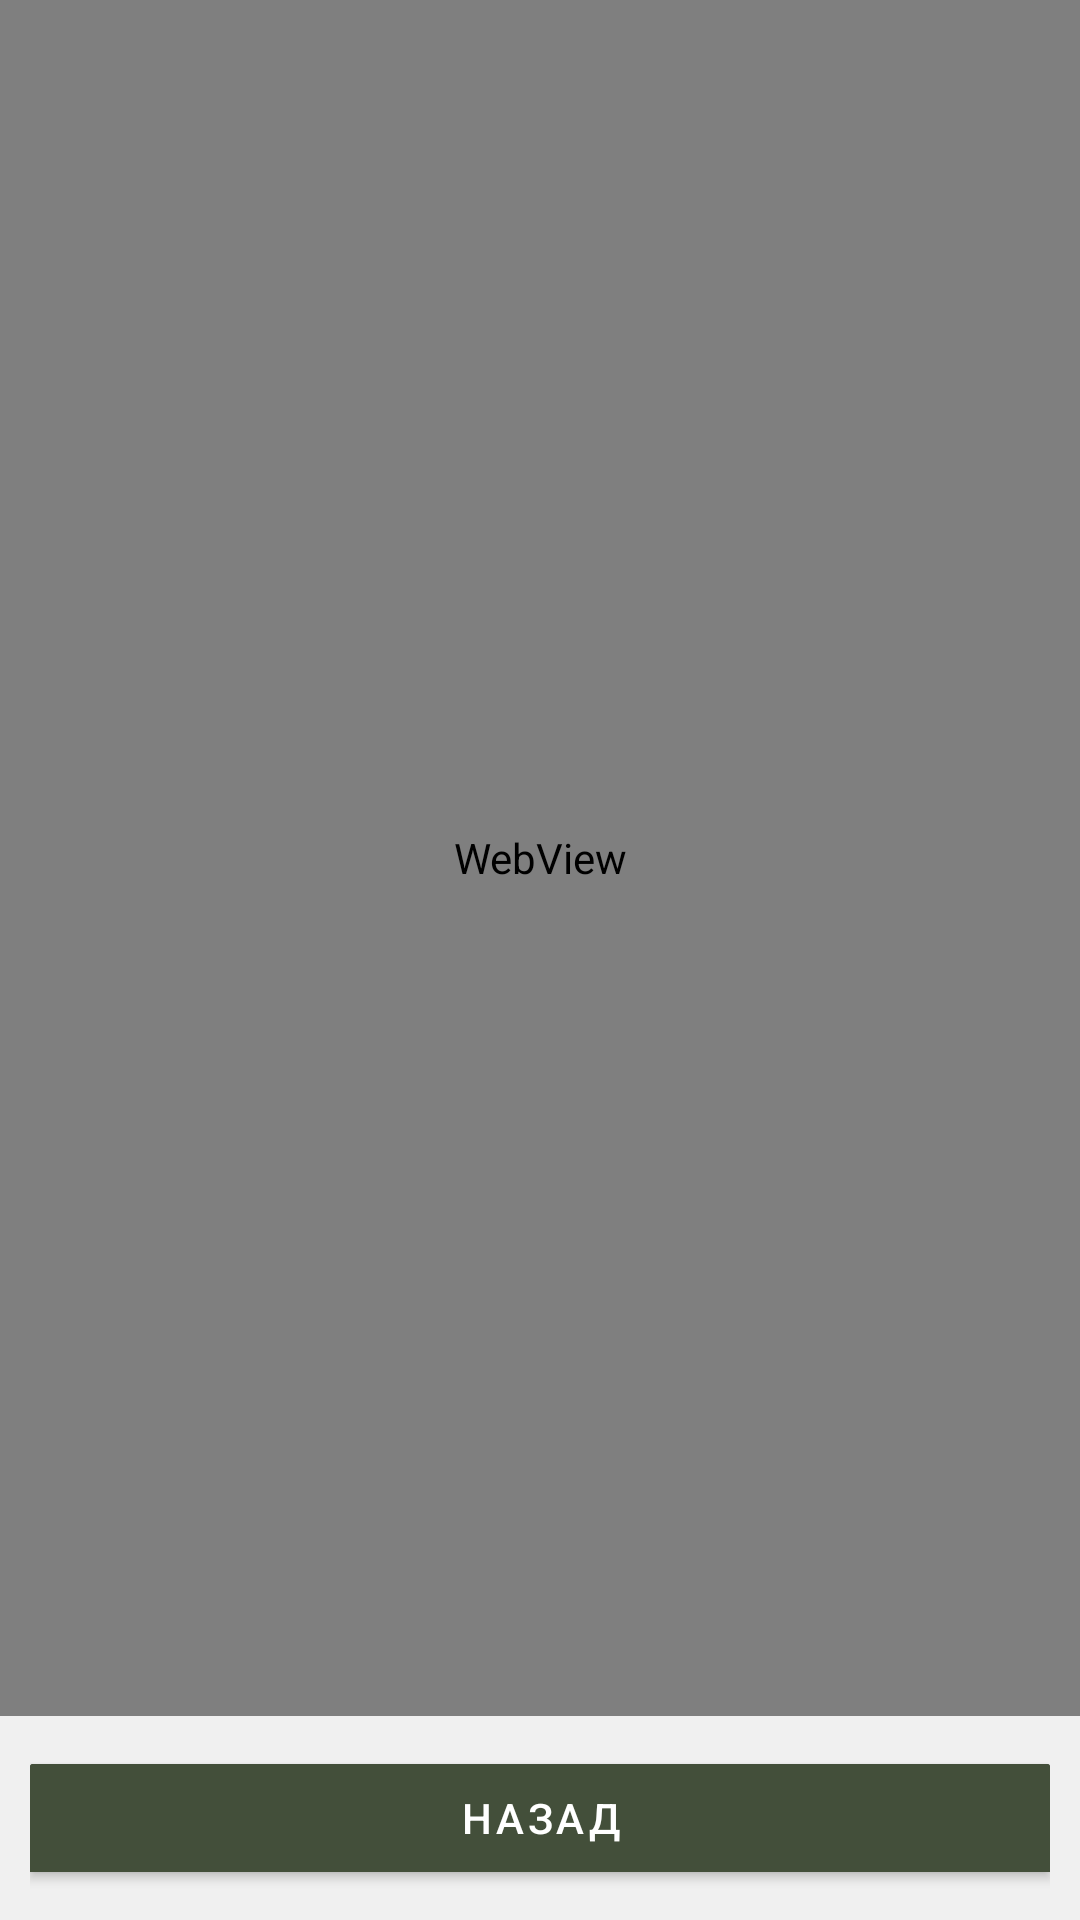

Here is an Android app screen rendered from its layout file. Give the layout XML and the strings, colors and styles it references.
<!-- AndroidManifest.xml: activity theme Theme.ArdMoney -->
<!-- res/layout/activity_update_info.xml -->
<?xml version="1.0" encoding="utf-8"?>
<RelativeLayout xmlns:android="http://schemas.android.com/apk/res/android"
    android:layout_width="match_parent"
    android:layout_height="match_parent">

    <WebView
        android:id="@+id/update_webview"
        android:layout_width="match_parent"
        android:layout_height="match_parent"
        android:layout_above="@+id/navigation_layout" />

    <LinearLayout
        android:id="@+id/navigation_layout"
        android:layout_width="match_parent"
        android:layout_height="wrap_content"
        android:layout_alignParentBottom="true"
        android:orientation="horizontal"
        android:padding="10dp"
        android:background="#F0F0F0">

        <Button
            android:id="@+id/button_back"
            android:layout_width="0dp"
            android:layout_height="wrap_content"
            android:layout_weight="1"
            android:text="Назад"
            android:backgroundTint="#434f3a"
            android:textColor="#FFFFFF" />

    </LinearLayout>

    <ProgressBar
        android:id="@+id/update_progress_bar"
        android:layout_width="wrap_content"
        android:layout_height="wrap_content"
        android:layout_centerInParent="true"
        android:visibility="gone" />

</RelativeLayout>
<!-- resources referenced by this layout -->
<resources>
  <style name="Theme.ArdMoney" parent="Theme.MaterialComponents.Light.NoActionBar">
          
          <item name="colorPrimary">#465e3c</item>
          <item name="colorPrimaryVariant">#23381f</item>
          <item name="colorOnPrimary">#ffffff</item>
          <item name="colorSecondary">#648459</item>
          <item name="colorSecondaryVariant">#465e3c</item>
          <item name="colorOnSecondary">#000000</item>
          <item name="colorError">#B00020</item>
          <item name="colorOnError">#ffffff</item>
          <item name="android:colorBackground">#ffffff</item>
          <item name="colorOnBackground">#ffffff</item>
          <item name="colorSurface">#ffffff</item>
          <item name="colorOnSurface">#ffffff</item>
          <item name="android:statusBarColor">#465e3c</item>
          <item name="android:navigationBarColor">#465e3c</item>
          <item name="bottomNavigationStyle">@style/Widget.MaterialComponents.BottomNavigationView.Custom</item>
          <item name="android:windowLightStatusBar" tools:targetApi="m">false</item>
          <item name="android:windowLightNavigationBar" tools:targetApi="o_mr1">false</item>
          <item name="android:windowBackground">@drawable/launch_background</item>
      </style>
  <style name="Widget.MaterialComponents.BottomNavigationView.Custom" parent="Widget.MaterialComponents.BottomNavigationView">
          <item name="backgroundTint">#465e3c</item>
          <item name="itemIconTint">@drawable/bottom_nav_selector</item>
          <item name="itemTextColor">@drawable/bottom_nav_text_selector</item>
          <item name="shapeAppearance">@style/ShapeAppearance.MaterialComponents.SmallComponent</item>
      </style>
  <!-- drawable launch_background (drawable) -->
  <?xml version="1.0" encoding="utf-8"?>
  <layer-list xmlns:android="http://schemas.android.com/apk/res/android">
      <item android:drawable="@android:color/white" /> 
  </layer-list>
  <!-- drawable bottom_nav_selector (drawable) -->
  <?xml version="1.0" encoding="utf-8"?>
  <selector xmlns:android="http://schemas.android.com/apk/res/android">
      <item android:color="@android:color/white" android:state_checked="true"/> 
      <item android:color="#B0BEC5"/> 
  </selector>
  <!-- drawable bottom_nav_text_selector (drawable) -->
  <?xml version="1.0" encoding="utf-8"?>
  <selector xmlns:android="http://schemas.android.com/apk/res/android">
      <item android:color="@android:color/white" android:state_checked="true"/> 
      <item android:color="#B0BEC5"/> 
  </selector>
  <style name="ShapeAppearance.MaterialComponents.SmallComponent" parent="ShapeAppearance.MaterialComponents.SmallComponent" tools:ignore="ResourceCycle">
          <item name="cornerFamily">rounded</item>
          <item name="cornerSizeTopLeft">1dp</item>
          <item name="cornerSizeTopRight">1dp</item>
          <item name="cornerSizeBottomLeft">0dp</item>
          <item name="cornerSizeBottomRight">0dp</item>
      </style>
</resources>
